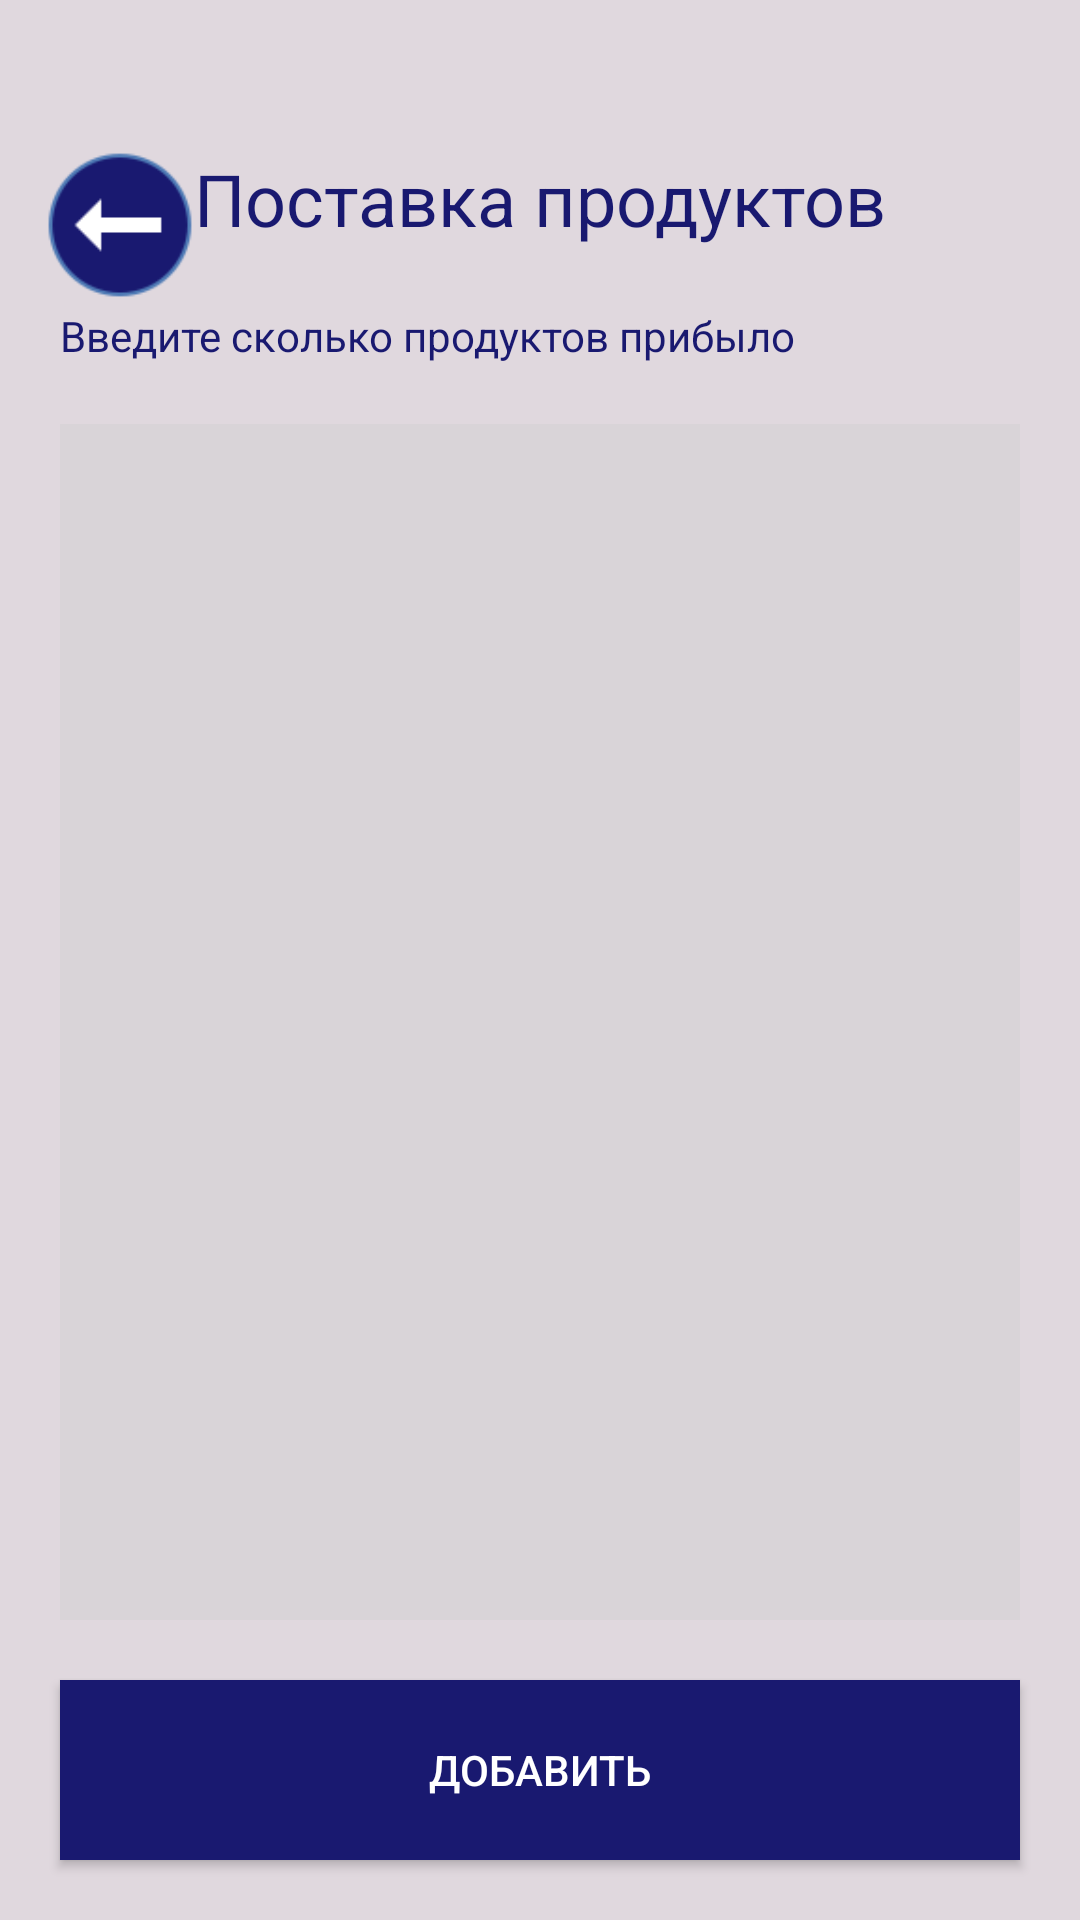

Produce the Android XML layout that renders to this screen, including the resource entries it uses.
<!-- AndroidManifest.xml: application theme Theme.DiningRoomFactory -->
<!-- res/layout/reserve_product_add.xml -->
<?xml version="1.0" encoding="utf-8"?>
<androidx.constraintlayout.widget.ConstraintLayout xmlns:android="http://schemas.android.com/apk/res/android"
    xmlns:app="http://schemas.android.com/apk/res-auto"
    android:layout_width="match_parent"
    android:layout_height="match_parent"
    xmlns:tools="http://schemas.android.com/tools"
    android:background="@color/lightGray"
    tools:context=".Activities.ReserveProductActivity">

    <ImageView
        android:layout_width="50dp"
        android:layout_height="50dp"
        android:layout_marginStart="15dp"
        android:onClick="BackToMenu"
        app:layout_constraintStart_toStartOf="parent"
        app:layout_constraintTop_toTopOf="@+id/textView2"
        app:srcCompat="@drawable/icon_back_blue" />

    <TextView
        android:id="@+id/textView2"
        android:layout_width="wrap_content"
        android:layout_height="wrap_content"
        android:layout_marginTop="50dp"
        android:maxLines="2"
        android:text="Поставка продуктов"
        android:textAlignment="center"
        android:textColor="@color/MidnightBlue"
        android:textSize="24sp"
        app:layout_constraintEnd_toEndOf="parent"
        app:layout_constraintStart_toStartOf="parent"
        app:layout_constraintTop_toTopOf="parent" />

    <TextView
        android:id="@+id/textView3"
        android:layout_width="wrap_content"
        android:layout_height="wrap_content"
        android:layout_marginStart="20dp"
        android:layout_marginTop="20dp"
        android:text="Введите сколько продуктов прибыло"
        android:textColor="@color/MidnightBlue"
        app:layout_constraintStart_toStartOf="parent"
        app:layout_constraintTop_toBottomOf="@+id/textView2" />

    <ScrollView
        android:layout_width="0dp"
        android:layout_height="0dp"
        android:layout_marginStart="20dp"
        android:layout_marginTop="20dp"
        android:layout_marginEnd="20dp"
        android:layout_marginBottom="20dp"
        android:background="@color/lightGray_2"
        app:layout_constraintBottom_toTopOf="@+id/button"
        app:layout_constraintEnd_toEndOf="parent"
        app:layout_constraintStart_toStartOf="parent"
        app:layout_constraintTop_toBottomOf="@+id/textView3">

        <LinearLayout
            android:id="@+id/products_list"
            android:layout_width="match_parent"
            android:layout_height="match_parent"
            android:orientation="vertical">


        </LinearLayout>

    </ScrollView>


    <Button
        android:id="@+id/button"
        android:layout_width="0dp"
        android:layout_height="60dp"
        android:layout_marginStart="20dp"
        android:layout_marginEnd="20dp"
        android:layout_marginBottom="20dp"
        android:background="@color/MidnightBlue"
        android:onClick="AddReserveProducts"
        android:text="добавить"
        app:layout_constraintBottom_toBottomOf="parent"
        app:layout_constraintEnd_toEndOf="parent"
        app:layout_constraintStart_toStartOf="parent" />


</androidx.constraintlayout.widget.ConstraintLayout>
<!-- resources referenced by this layout -->
<resources>
  <color name="MidnightBlue">#191970</color>
  <color name="lightGray">#E0D8DE</color>
  <color name="lightGray_2">#d9d4d8</color>
  <!-- drawable icon_back_blue: png bitmap (drawable, 2451 bytes) -->
  <style name="Theme.DiningRoomFactory" parent="Theme.AppCompat.NoActionBar" />
</resources>
